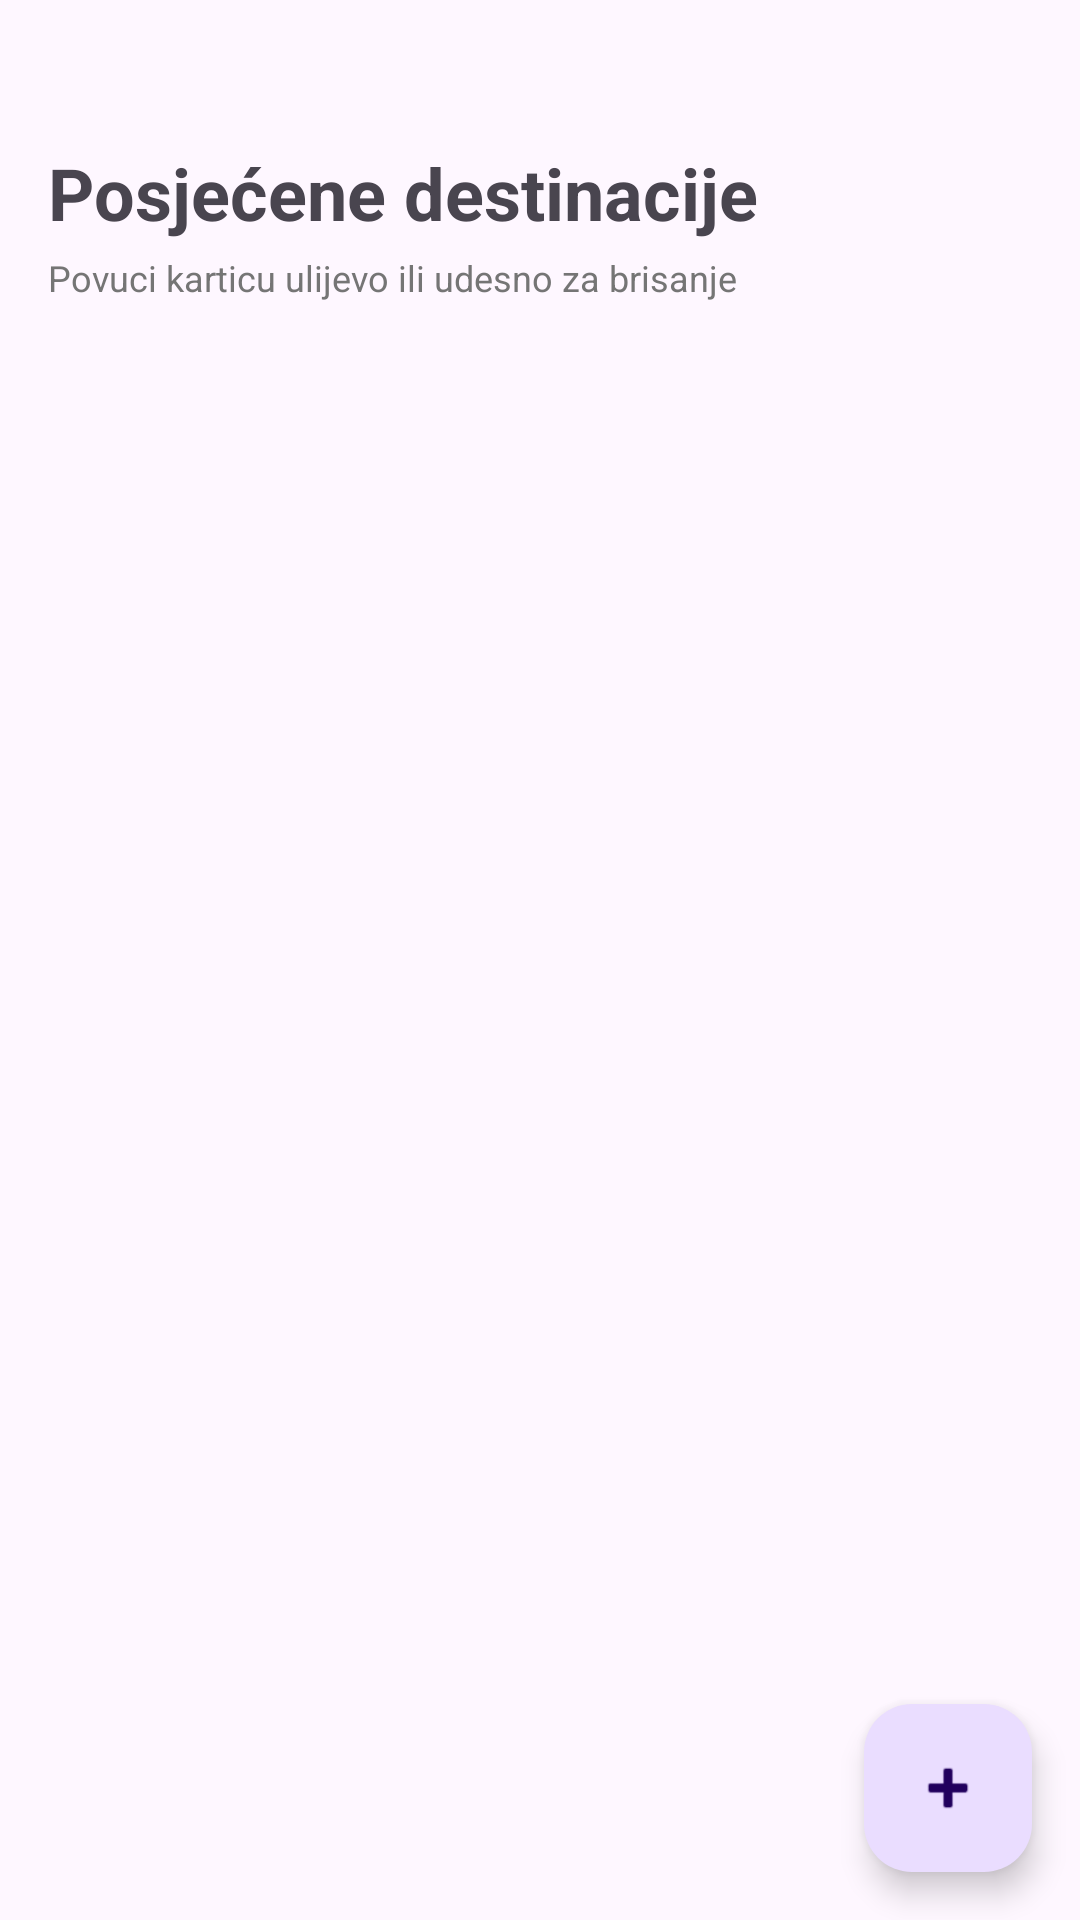

The Android layout XML behind this screen, and the referenced resources:
<!-- AndroidManifest.xml: application theme Theme.WanderList -->
<!-- res/layout/fragment_visited.xml -->
<?xml version="1.0" encoding="utf-8"?>
<androidx.constraintlayout.widget.ConstraintLayout xmlns:android="http://schemas.android.com/apk/res/android"
    xmlns:app="http://schemas.android.com/apk/res-auto"
    android:layout_width="match_parent"
    android:layout_height="match_parent">

    <TextView
        android:id="@+id/tvTitle"
        android:layout_width="wrap_content"
        android:layout_height="wrap_content"
        android:text="Posjećene destinacije"
        android:textSize="24sp"
        android:textStyle="bold"
        android:layout_marginTop="48dp"
        android:layout_marginStart="16dp"
        app:layout_constraintTop_toTopOf="parent"
        app:layout_constraintStart_toStartOf="parent" />

    <TextView
        android:id="@+id/tvHint"
        android:layout_width="wrap_content"
        android:layout_height="wrap_content"
        android:text="Povuci karticu ulijevo ili udesno za brisanje"
        android:textSize="12sp"
        android:textColor="#757575"
        android:layout_marginTop="4dp"
        android:layout_marginStart="16dp"
        app:layout_constraintTop_toBottomOf="@id/tvTitle"
        app:layout_constraintStart_toStartOf="parent" />

    <androidx.recyclerview.widget.RecyclerView
        android:id="@+id/rvVisited"
        android:layout_width="0dp"
        android:layout_height="0dp"
        android:layout_marginTop="16dp"
        android:paddingBottom="80dp"
        android:clipToPadding="false"
        app:layout_constraintTop_toBottomOf="@id/tvHint"
        app:layout_constraintStart_toStartOf="parent"
        app:layout_constraintEnd_toEndOf="parent"
        app:layout_constraintBottom_toBottomOf="parent" />

    <ProgressBar
        android:id="@+id/progressBar"
        android:layout_width="wrap_content"
        android:layout_height="wrap_content"
        android:visibility="gone"
        app:layout_constraintTop_toTopOf="parent"
        app:layout_constraintBottom_toBottomOf="parent"
        app:layout_constraintStart_toStartOf="parent"
        app:layout_constraintEnd_toEndOf="parent" />

    <TextView
        android:id="@+id/tvEmptyState"
        android:layout_width="0dp"
        android:layout_height="wrap_content"
        android:text="Još nemaš posjećenih destinacija.&#10;Označi ih na Wishlisti, ili dodaj direktno klikom na + gumb."
        android:textAlignment="center"
        android:textSize="16sp"
        android:textColor="#757575"
        android:visibility="gone"
        android:layout_marginHorizontal="32dp"
        app:layout_constraintTop_toTopOf="parent"
        app:layout_constraintBottom_toBottomOf="parent"
        app:layout_constraintStart_toStartOf="parent"
        app:layout_constraintEnd_toEndOf="parent" />

    <com.google.android.material.floatingactionbutton.FloatingActionButton
        android:id="@+id/fabAdd"
        android:layout_width="wrap_content"
        android:layout_height="wrap_content"
        android:layout_margin="16dp"
        android:contentDescription="Dodaj posjećenu destinaciju"
        app:srcCompat="@android:drawable/ic_input_add"
        app:layout_constraintBottom_toBottomOf="parent"
        app:layout_constraintEnd_toEndOf="parent" />

</androidx.constraintlayout.widget.ConstraintLayout>
<!-- resources referenced by this layout -->
<resources>
  <style name="Theme.WanderList" parent="Base.Theme.WanderList" />
  <style name="Base.Theme.WanderList" parent="Theme.Material3.DayNight.NoActionBar">
          
          
      </style>
</resources>
